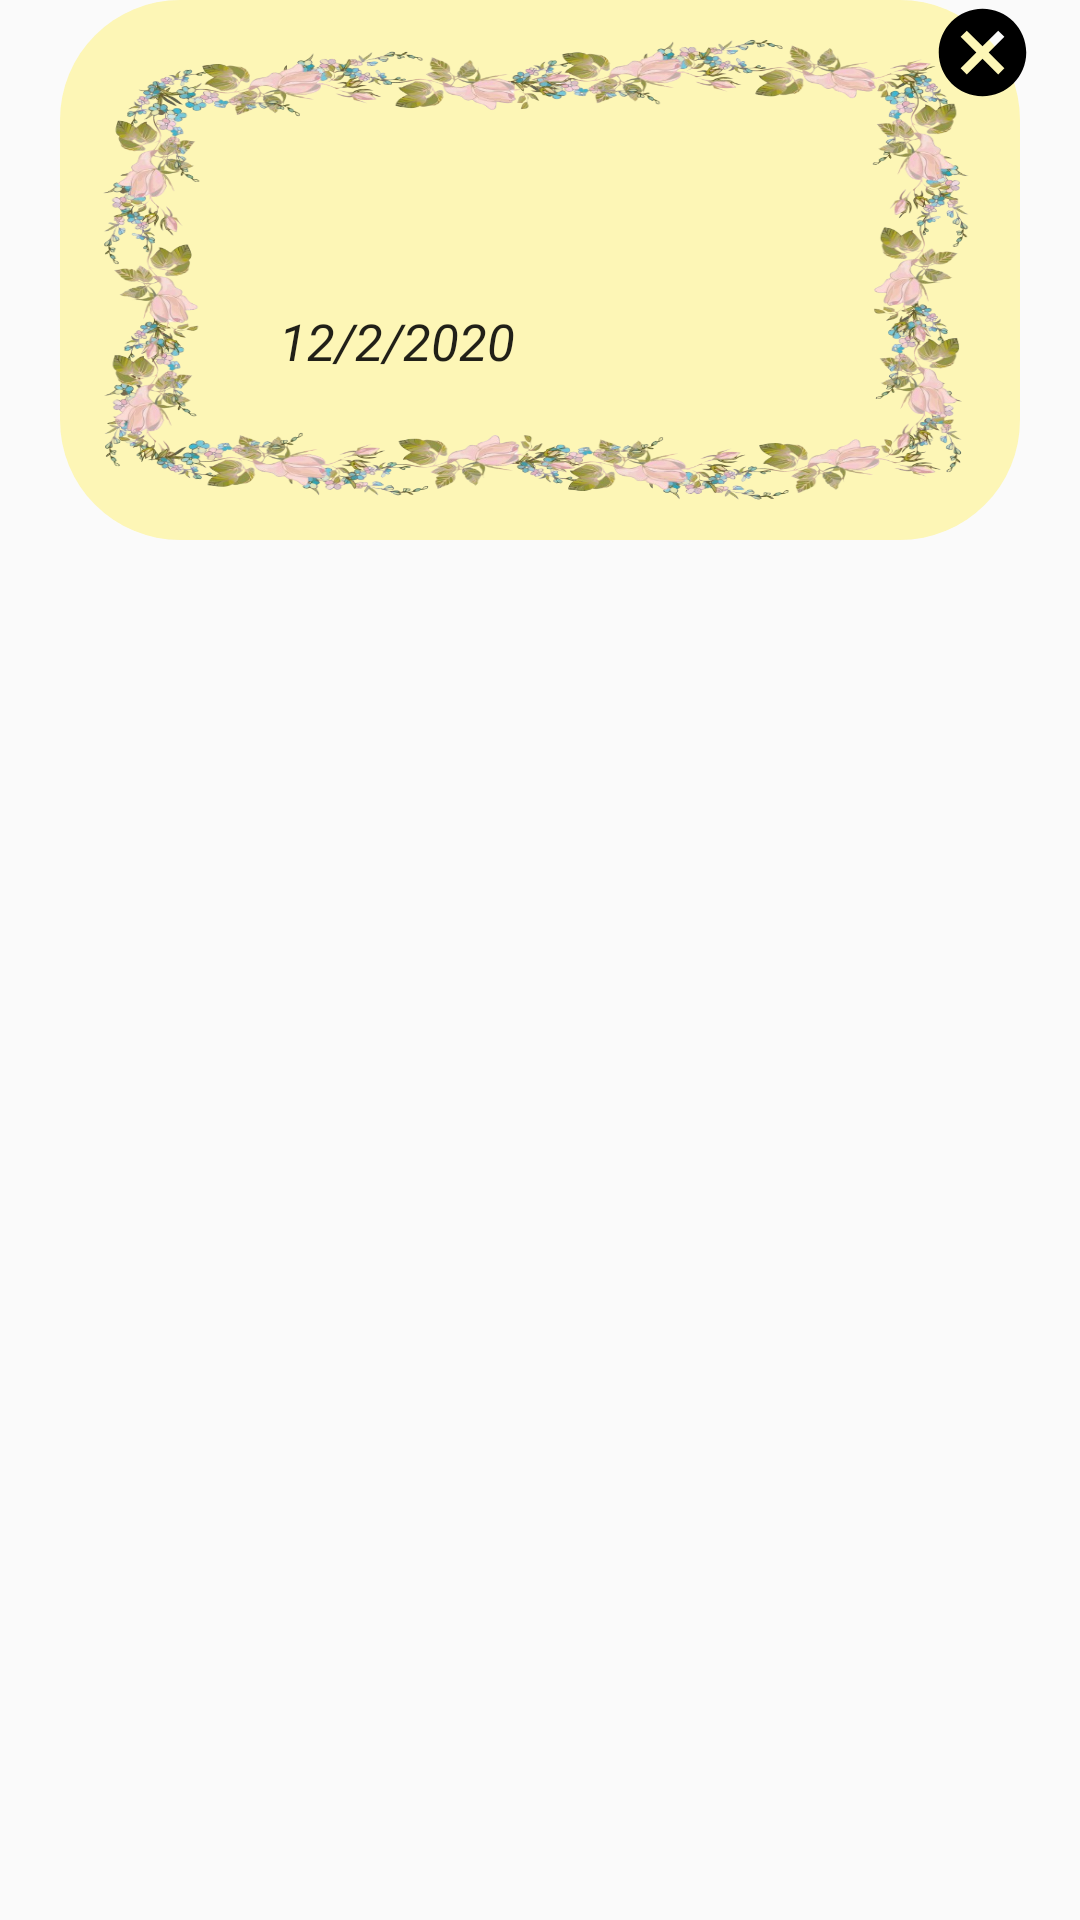

Produce the Android XML layout that renders to this screen, including the resource entries it uses.
<!-- AndroidManifest.xml: application theme Theme.BaseApplication -->
<!-- res/layout/fragment_occasion.xml -->
<?xml version="1.0" encoding="utf-8"?>
<RelativeLayout xmlns:android="http://schemas.android.com/apk/res/android"
    android:layout_width="wrap_content"
    android:layout_height="wrap_content"
    android:layout_marginLeft="5dp"
    android:layout_marginTop="10dp"
    android:layout_marginRight="5dp"
    android:layout_marginBottom="10dp"
    android:orientation="horizontal">

    <ImageView
        android:id="@+id/card_background1"
        android:layout_width="950dp"
        android:layout_height="180dp"
        android:layout_alignParentTop="true"
        android:layout_marginStart="20dp"
        android:layout_marginLeft="17dp"
        android:layout_marginEnd="20dp"
        android:layout_marginRight="20dp"
        android:layout_marginBottom="0dp"
        android:background="@drawable/shape_for_card"
        android:contentDescription="@string/boarder_cardView" />

    <ImageView
        android:layout_width="950dp"
        android:layout_height="170dp"
        android:layout_alignBottom="@+id/card_background1"
        android:layout_alignParentTop="true"
        android:layout_marginStart="32dp"
        android:layout_marginLeft="32dp"
        android:layout_marginTop="12dp"
        android:layout_marginEnd="32dp"
        android:layout_marginRight="32dp"
        android:layout_marginBottom="12dp"
        android:background="@drawable/for_card_view"
        android:contentDescription="@string/flower_boarder" />

    <LinearLayout
        android:layout_width="wrap_content"
        android:layout_height="wrap_content"
        android:layout_alignParentStart="true"
        android:layout_alignParentLeft="true"
        android:layout_alignParentTop="true"
        android:layout_gravity="center"
        android:layout_marginStart="20dp"
        android:layout_marginLeft="20dp"
        android:layout_marginTop="42dp"
        android:layout_marginEnd="3dp"
        android:layout_marginRight="3dp"
        android:layout_marginBottom="10dp"
        android:layout_toStartOf="@+id/ForEditBtn"
        android:layout_toLeftOf="@+id/ForEditBtn"
        android:orientation="vertical"
        android:padding="5dp">

        <TextView
            android:id="@+id/item_number"
            android:layout_width="wrap_content"
            android:layout_height="wrap_content"
            android:layout_gravity="center"
            android:layout_marginStart="15dp"
            android:layout_marginLeft="15dp"
            android:layout_marginTop="5dp"
            android:layout_marginEnd="1dp"
            android:layout_marginRight="1dp"
            android:fontFamily="@font/monotype_corsiva"
            android:paddingStart="10dp"
            android:paddingLeft="10dp"
            android:paddingEnd="5dp"
            android:paddingRight="5dp"
            android:textColor="#de000000"
            android:textSize="30sp"
            android:textStyle="bold" />

        <TextView
            android:id="@+id/content"
            android:layout_width="wrap_content"
            android:layout_height="wrap_content"
            android:layout_gravity="center"
            android:layout_marginTop="10dp"
            android:text="12/2/2020"
            android:textColor="#de000000"
            android:textSize="17sp"
            android:textStyle="italic" />

    </LinearLayout>

    <Button
        android:id="@+id/imageFordelete"
        android:layout_width="35dp"
        android:layout_height="35dp"
        android:layout_alignParentTop="true"
        android:layout_alignParentEnd="true"
        android:layout_alignParentRight="true"
        android:layout_marginEnd="15dp"
        android:layout_marginRight="15dp"
        android:background="@drawable/ic_baseline_cancel_24"
        android:contentDescription="@string/for_delete_occasions"
        android:gravity="top" />


    <Button
        android:id="@+id/ForEditBtn"
        android:layout_width="27dp"
        android:layout_height="30dp"
        android:layout_alignParentTop="true"
        android:layout_alignParentEnd="true"
        android:layout_alignParentRight="true"
        android:layout_marginStart="5dp"
        android:layout_marginLeft="5dp"
        android:layout_marginTop="75dp"
        android:layout_marginEnd="80dp"
        android:layout_marginRight="80dp"
        android:layout_marginBottom="3dp"
        android:background="@drawable/edit_button_card"
        android:contentDescription="@string/editOccasion"
        android:gravity="right" />

</RelativeLayout>
<!-- resources referenced by this layout -->
<resources>
  <!-- drawable edit_button_card (drawable) -->
  <?xml version="1.0" encoding="utf-8"?>
  <layer-list xmlns:tools="http://schemas.android.com/tools"
      xmlns:android="http://schemas.android.com/apk/res/android">
  
      <item
          android:drawable="@drawable/edit_list"
          android:width="28dp"
          android:height="28dp"
          tools:targetApi="m"
          tools:ignore="UnusedAttribute" />
  
  </layer-list>
  <!-- drawable for_card_view (drawable) -->
  <?xml version="1.0" encoding="utf-8"?>
  <selector xmlns:android="http://schemas.android.com/apk/res/android" xmlns:tools="http://schemas.android.com/tools">
  
      <item android:drawable="@drawable/image_card_view4"
          android:width="128dp"
          android:height="128dp"
          tools:targetApi="m"/>
  
  </selector>
  <!-- drawable ic_baseline_cancel_24 (drawable) -->
  <vector xmlns:android="http://schemas.android.com/apk/res/android"
      xmlns:tools="http://schemas.android.com/tools"
      android:width="24dp"
      android:height="24dp"
      android:viewportWidth="24"
      android:viewportHeight="24"
      android:tint="@color/black"
      tools:ignore="VectorRaster">
    <path
        android:fillColor="@android:color/white"
        android:pathData="M12,2C6.47,2 2,6.47 2,12s4.47,10 10,10 10,-4.47 10,-10S17.53,2 12,2zM17,15.59L15.59,17 12,13.41 8.41,17 7,15.59 10.59,12 7,8.41 8.41,7 12,10.59 15.59,7 17,8.41 13.41,12 17,15.59z"/>
  </vector>
  <!-- drawable shape_for_card (drawable) -->
  <?xml version="1.0" encoding="utf-8"?>
  <shape
      xmlns:android="http://schemas.android.com/apk/res/android">
      <solid android:color="@color/custom_cardView"/>
      <stroke android:width="0dp"
          android:color="@color/custom_cardView"/>
      <corners android:radius="40dp"/>
  </shape>
  <string name="boarder_cardView">an image for boarder of cardView</string>
  <string name="editOccasion">edit_Occasion</string>
  <string name="flower_boarder">a flower boarder for cardView</string>
  <string name="for_delete_occasions">delete_Occasion</string>
  <style name="Theme.BaseApplication" parent="Theme.AppCompat.Light.NoActionBar">
          
          <item name="colorPrimary">@color/white</item>
          <item name="colorPrimaryVariant">@color/white</item>
          <item name="colorOnPrimary">@color/white</item>
          
          <item name="colorSecondary">@color/teal_200</item>
          <item name="colorSecondaryVariant">@color/teal_700</item>
          <item name="colorOnSecondary">@color/black</item>
          
          <item name="android:statusBarColor" tools:targetApi="l">?attr/colorPrimaryVariant</item>
          
          <item name="android:navigationBarColor" tools:targetApi="l">?attr/colorOnPrimary</item>
          <item name="android:windowLightNavigationBar" tools:targetApi="27">?attr/colorOnSecondary</item>
          <item name="android:windowLightStatusBar" tools:targetApi="23">?attr/colorOnSecondary</item>
  
      </style>
  <!-- drawable image_card_view4: png bitmap (drawable-xxxhdpi, 477777 bytes) -->
  <color name="black">#FF000000</color>
  <color name="custom_cardView">#FDF6B6</color>
  <color name="white">#FFFFFFFF</color>
  <color name="teal_200">#FF03DAC5</color>
  <color name="teal_700">#FF018786</color>
</resources>
